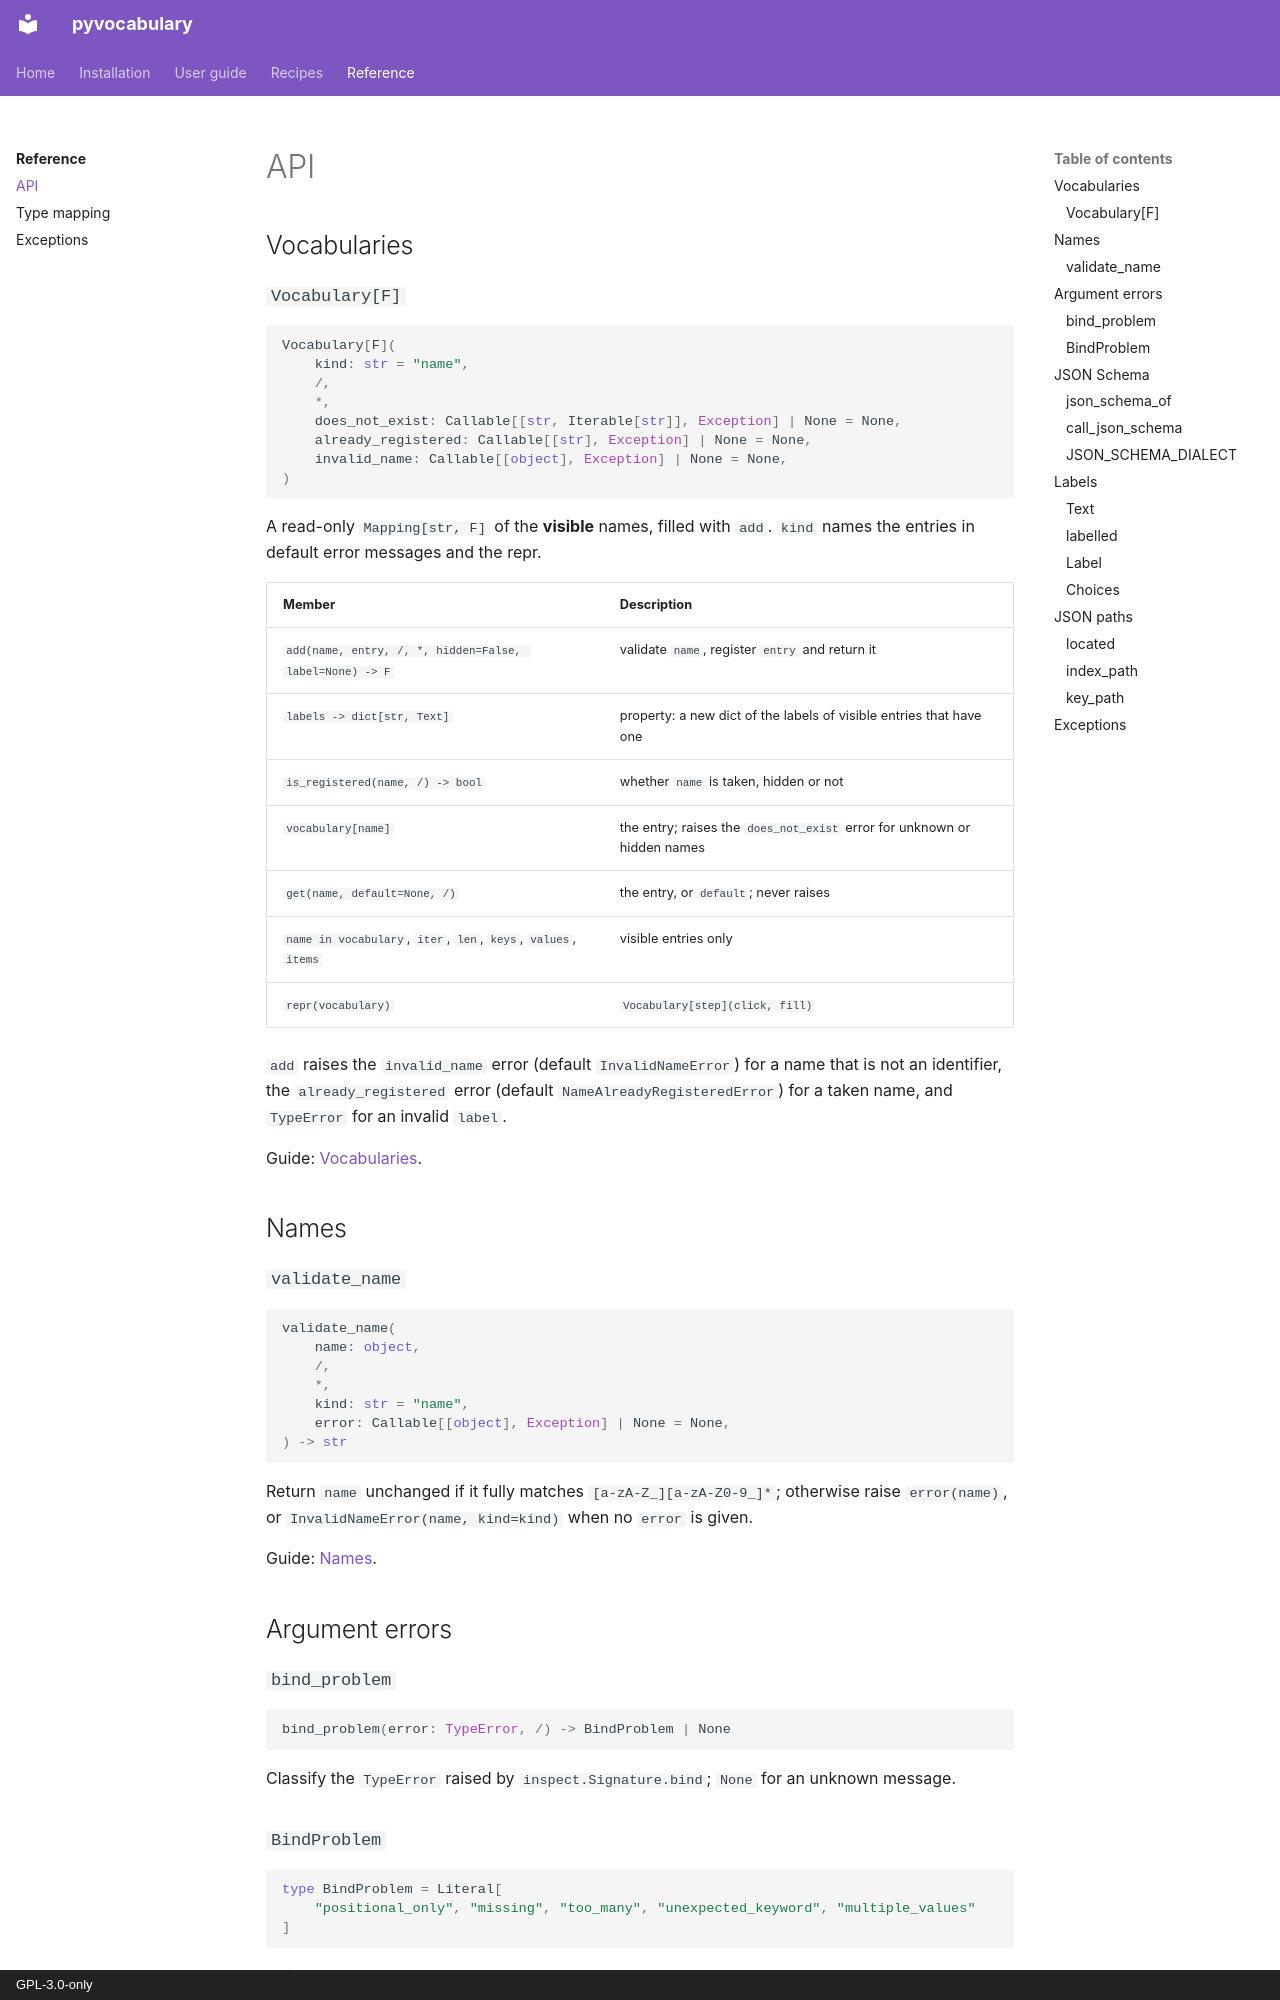

repository: aaltatan/pyvocabulary · page: reference/api/index.html · generator: mkdocs · copyright: GPL-3.0-only

# API

## Vocabularies

### `Vocabulary[F]`

```py
Vocabulary[F](
    kind: str = "name",
    /,
    *,
    does_not_exist: Callable[[str, Iterable[str]], Exception] | None = None,
    already_registered: Callable[[str], Exception] | None = None,
    invalid_name: Callable[[object], Exception] | None = None,
)
```

A read-only `Mapping[str, F]` of the **visible** names, filled with `add`. `kind` names the
entries in default error messages and the repr.

| Member | Description |
| --- | --- |
| `add(name, entry, /, *, hidden=False, label=None) -> F` | validate `name`, register `entry` and return it |
| `labels -> dict[str, Text]` | property: a new dict of the labels of visible entries that have one |
| `is_registered(name, /) -> bool` | whether `name` is taken, hidden or not |
| `vocabulary[name]` | the entry; raises the `does_not_exist` error for unknown or hidden names |
| `get(name, default=None, /)` | the entry, or `default`; never raises |
| `name in vocabulary`, `iter`, `len`, `keys`, `values`, `items` | visible entries only |
| `repr(vocabulary)` | `Vocabulary[step](click, fill)` |

`add` raises the `invalid_name` error (default `InvalidNameError`) for a name that is not an
identifier, the `already_registered` error (default `NameAlreadyRegisteredError`) for a taken
name, and `TypeError` for an invalid `label`.

Guide: [Vocabularies](../guide/vocabulary.md).

## Names

### `validate_name`

```py
validate_name(
    name: object,
    /,
    *,
    kind: str = "name",
    error: Callable[[object], Exception] | None = None,
) -> str
```

Return `name` unchanged if it fully matches `[a-zA-Z_][a-zA-Z0-9_]*`; otherwise raise
`error(name)`, or `InvalidNameError(name, kind=kind)` when no `error` is given.

Guide: [Names](../guide/names.md).

## Argument errors

### `bind_problem`

```py
bind_problem(error: TypeError, /) -> BindProblem | None
```

Classify the `TypeError` raised by `inspect.Signature.bind`; `None` for an unknown message.
